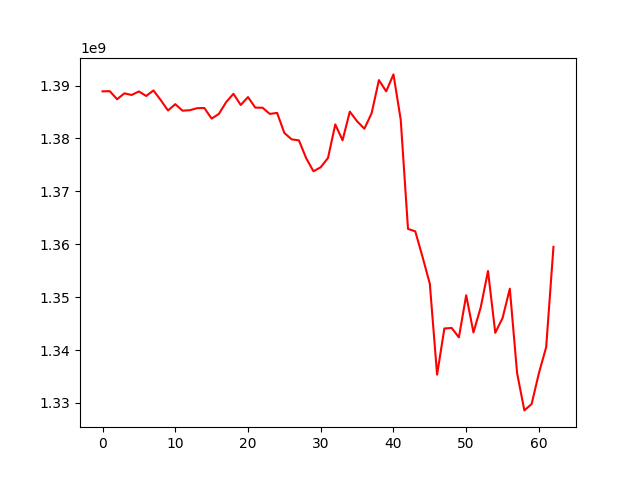

The data file committed next to this chart (first rows):
, 0
0, 1388907125
1, 1388933741
2, 1387411956
3, 1388531264
4, 1388221412
5, 1388885915
6, 1388033216
7, 1389075676
8, 1387259633
9, 1385287791
10, 1386484412
11, 1385250638
12, 1385338905
13, 1385725005
14, 1385753736
15, 1383751998
16, 1384650537
17, 1386877915
18, 1388445342
19, 1386327774
20, 1387823404
21, 1385830167
22, 1385810514
23, 1384639248
24, 1384829466
25, 1381035320
26, 1379835243
27, 1379631699
28, 1376271536
29, 1373793334
30, 1374562716
31, 1376317376
32, 1382649386
33, 1379654771
34, 1385071122
35, 1383246741
36, 1381837825
37, 1384776898
38, 1391031317
39, 1388906212
40, 1392110265
41, 1383536435
42, 1362904608
43, 1362439688
44, 1357594883
45, 1352527211
46, 1335346434
47, 1344076620
48, 1344177678
49, 1342403133
50, 1350353910
51, 1343325345
52, 1348072492
53, 1354943694
54, 1343258917
55, 1346050187
56, 1351595777
57, 1335644389
58, 1328591206
59, 1329804461
... 3 more rows
